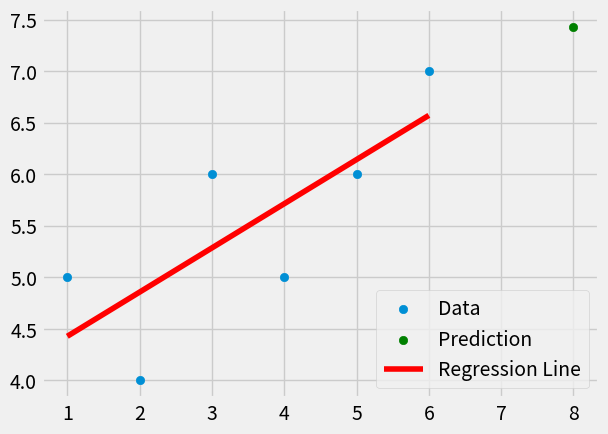

Generate this figure with matplotlib:
from statistics import mean
import numpy as np
import matplotlib.pyplot as plt
from matplotlib import style

style.use("fivethirtyeight")


xs = np.array([1, 2, 3, 4, 5, 6], dtype=np.float64)
ys = np.array([5, 4, 6, 5, 6, 7], dtype=np.float64)


def best_fit_slope_and_intercept(xs, ys):
    """
    Calculate the slope (m) and intercept (b) of the best fit line for a given set of data points.
    
    This function uses the method of least squares to find the best fitting line for the given 
    x (independent variable) and y (dependent variable) data points. The best fit line is described
    by the equation y = mx + b, where 'm' is the slope of the line and 'b' is the y-intercept, 
    indicating where the line crosses the y-axis.
    """

    m = ( ((mean(xs) * mean(ys)) - mean(xs * ys)) /
            ((mean(xs)**2) - mean(xs**2)) )
    
    b = mean(ys) - (m * mean(xs))

    return m, b


def squared_error(ys_orig, ys_line):
    """
    Compute the total squared error between the original and predicted y-values.

    This function calculates the sum of the squares of the differences between the actual y-values
    and the predicted y-values on the regression line, providing a measure of the accuracy of the
    regression model.
    """

    return sum((ys_line - ys_orig)**2)


def coefficient_of_determination(ys_orig, ys_line):
    """
    Calculate the coefficient of determination (R^2), a statistical measure of how well the regression model fits the observed data.

    R^2 quantifies the proportion of the variance in the dependent variable that is predictable from the independent variables. 
    It ranges from 0 (no explanatory power) to 1 (perfect fit), where a higher value indicates a model that better explains 
    the variability of the response data around its mean.
    """

    y_mean_line = [mean(ys_orig) for y in ys_orig]
    squared_error_regr = squared_error(ys_orig, ys_line)
    squared_error_y_mean = squared_error(ys_orig, y_mean_line)
    return 1 - (squared_error_regr / squared_error_y_mean)

m, b = best_fit_slope_and_intercept(xs, ys)


# y = mx + b is done here
regression_line = [(m * x) + b for x in xs]
print(regression_line)

predict_x = 8
predict_y = (m * predict_x) + b

r_squared = coefficient_of_determination(ys, regression_line)

plt.scatter(xs, ys, label="Data")
plt.scatter(predict_x, predict_y, color="g", label="Prediction")
plt.plot(xs, regression_line, color="red", label="Regression Line")
plt.legend(loc="lower right")
plt.show()